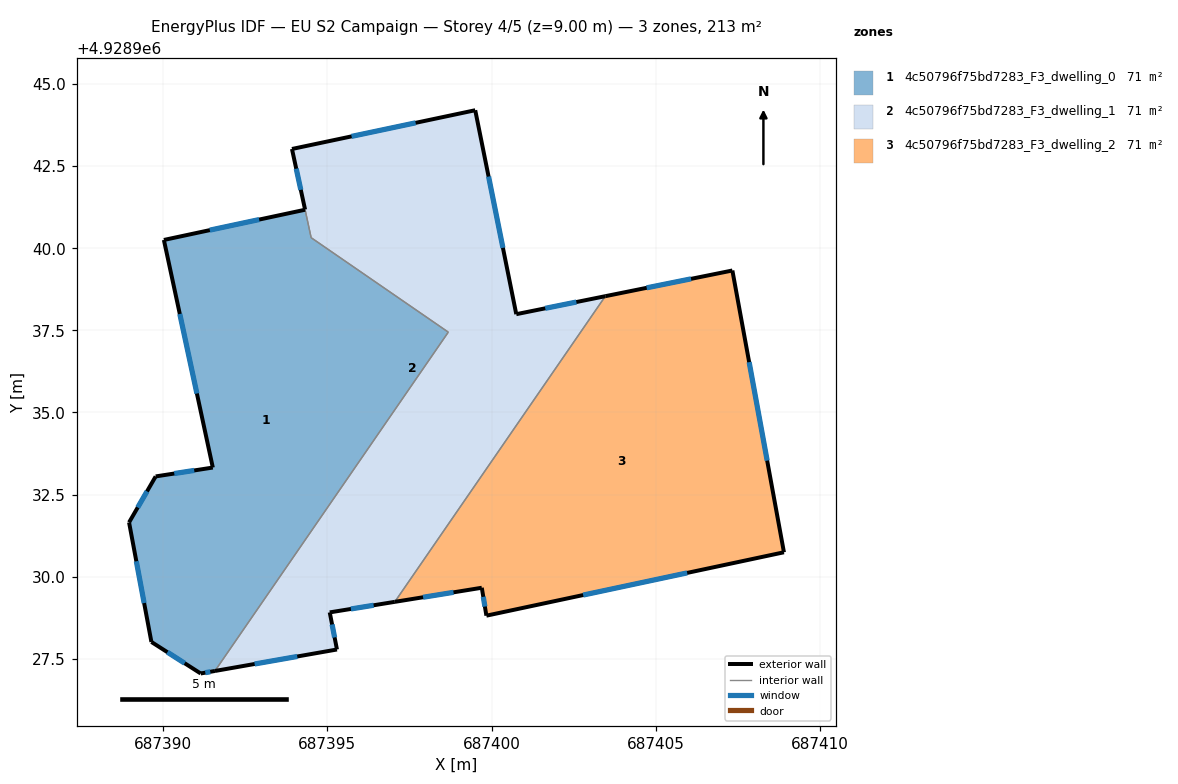
=== STOREY PLAN SPEC (per zone: floor XY polygon, exterior-wall plan segments, windows/doors) ===
zone 1: 4c50796f75bd7283_F3_dwelling_0  (71.3 m²)
  floor: (687391.57, 4928927.13) (687398.68, 4928937.45) (687394.51, 4928940.32) (687394.32, 4928941.17) (687390.02, 4928940.25) (687391.51, 4928933.32) (687389.77, 4928933.05) (687388.96, 4928931.65) (687389.64, 4928928.01) (687391.14, 4928927.05)
  exterior wall: (687391.57, 4928927.13) – (687391.14, 4928927.05)  [0.4 m]
    window: (687391.43, 4928927.10) – (687391.28, 4928927.08)  [0.2 m²]
  exterior wall: (687391.14, 4928927.05) – (687389.64, 4928928.01)  [1.8 m]
    window: (687390.65, 4928927.37) – (687390.13, 4928927.70)  [0.7 m²]
  exterior wall: (687389.64, 4928928.01) – (687388.96, 4928931.65)  [3.7 m]
    window: (687389.42, 4928929.20) – (687389.18, 4928930.47)  [1.4 m²]
  exterior wall: (687388.96, 4928931.65) – (687389.77, 4928933.05)  [1.6 m]
    window: (687389.22, 4928932.11) – (687389.51, 4928932.60)  [0.6 m²]
  exterior wall: (687389.77, 4928933.05) – (687391.51, 4928933.32)  [1.8 m]
    window: (687390.34, 4928933.14) – (687390.95, 4928933.24)  [0.6 m²]
  exterior wall: (687391.51, 4928933.32) – (687390.02, 4928940.25)  [7.1 m]
    window: (687391.03, 4928935.58) – (687390.51, 4928938.00)  [2.6 m²]
  exterior wall: (687390.02, 4928940.25) – (687394.32, 4928941.17)  [4.4 m]
    window: (687391.42, 4928940.55) – (687392.92, 4928940.87)  [1.6 m²]
  interior walls: 3
zone 2: 4c50796f75bd7283_F3_dwelling_1  (70.6 m²)
  floor: (687397.05, 4928929.23) (687403.46, 4928938.54) (687400.75, 4928937.99) (687399.50, 4928944.20) (687393.92, 4928943.02) (687394.51, 4928940.32) (687398.68, 4928937.45) (687391.57, 4928927.13) (687395.29, 4928927.78) (687395.07, 4928928.91)
  exterior wall: (687394.32, 4928941.18) – (687393.92, 4928943.02)  [1.9 m]
    window: (687394.19, 4928941.78) – (687394.05, 4928942.42)  [0.7 m²]
  exterior wall: (687393.92, 4928943.02) – (687399.50, 4928944.20)  [5.7 m]
    window: (687395.74, 4928943.41) – (687397.69, 4928943.82)  [2.1 m²]
  exterior wall: (687399.50, 4928944.20) – (687400.75, 4928937.99)  [6.3 m]
    window: (687399.91, 4928942.18) – (687400.34, 4928940.01)  [2.3 m²]
  exterior wall: (687400.75, 4928937.99) – (687403.46, 4928938.54)  [2.8 m]
    window: (687401.63, 4928938.17) – (687402.58, 4928938.36)  [1.0 m²]
  exterior wall: (687397.05, 4928929.23) – (687395.07, 4928928.91)  [2.0 m]
    window: (687396.41, 4928929.13) – (687395.72, 4928929.02)  [0.7 m²]
  exterior wall: (687395.07, 4928928.91) – (687395.29, 4928927.78)  [1.2 m]
    window: (687395.14, 4928928.55) – (687395.22, 4928928.15)  [0.4 m²]
  exterior wall: (687395.29, 4928927.78) – (687391.57, 4928927.13)  [3.8 m]
    window: (687394.08, 4928927.57) – (687392.78, 4928927.34)  [1.4 m²]
  interior walls: 4
zone 3: 4c50796f75bd7283_F3_dwelling_2  (71.0 m²)
  floor: (687408.90, 4928930.74) (687407.33, 4928939.32) (687403.46, 4928938.54) (687397.05, 4928929.23) (687399.70, 4928929.66) (687399.84, 4928928.81)
  exterior wall: (687399.70, 4928929.66) – (687397.05, 4928929.23)  [2.7 m]
    window: (687398.84, 4928929.52) – (687397.91, 4928929.37)  [1.0 m²]
  exterior wall: (687403.46, 4928938.54) – (687407.33, 4928939.32)  [3.9 m]
    window: (687404.72, 4928938.80) – (687406.07, 4928939.07)  [1.4 m²]
  exterior wall: (687407.33, 4928939.32) – (687408.90, 4928930.74)  [8.7 m]
    window: (687407.84, 4928936.53) – (687408.39, 4928933.53)  [3.2 m²]
  exterior wall: (687408.90, 4928930.74) – (687399.84, 4928928.81)  [9.3 m]
    window: (687405.95, 4928930.12) – (687402.79, 4928929.44)  [3.4 m²]
  exterior wall: (687399.84, 4928928.81) – (687399.70, 4928929.66)  [0.9 m]
    window: (687399.80, 4928929.09) – (687399.75, 4928929.39)  [0.3 m²]
  interior walls: 1

=== DERIVED (storey summary) ===
Building: EU S2 Campaign
Storey: 4 of 5  (floor level z = 9.00 m)
Storey gross floor area: 212.9 m²
Zones on this storey: 3
  - 4c50796f75bd7283_F3_dwelling_0: floor 71.3 m²; exterior wall 20.8 m (62.4 m²); 7 window(s) 7.6 m²; WWR 12.2%
  - 4c50796f75bd7283_F3_dwelling_1: floor 70.6 m²; exterior wall 23.6 m (70.9 m²); 7 window(s) 8.7 m²; WWR 12.2%
  - 4c50796f75bd7283_F3_dwelling_2: floor 71.0 m²; exterior wall 25.5 m (76.4 m²); 5 window(s) 9.3 m²; WWR 12.2%
Zone adjacency (shared interzone walls):
  - 4c50796f75bd7283_F3_dwelling_0 ↔ 4c50796f75bd7283_F3_dwelling_1
  - 4c50796f75bd7283_F3_dwelling_1 ↔ 4c50796f75bd7283_F3_dwelling_2